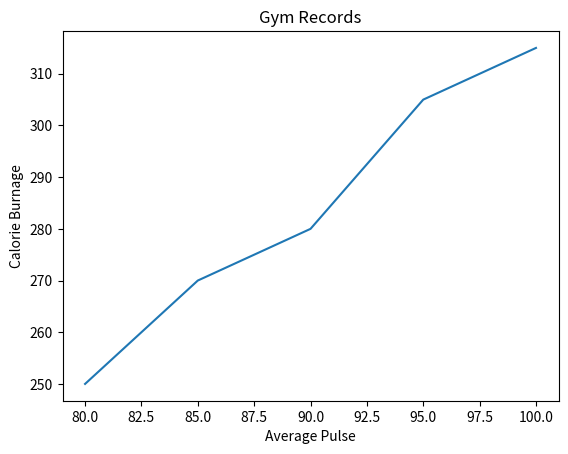

The script that saved this image:
import matplotlib.pyplot as plt
import numpy as np
#title and labels
x = np.array([80,85,90,95,100])
y = np.array([250,270,280,305,315])
plt.plot(x,y)
plt.title("Gym Records")
plt.xlabel("Average Pulse")
plt.ylabel("Calorie Burnage")
plt.show()
